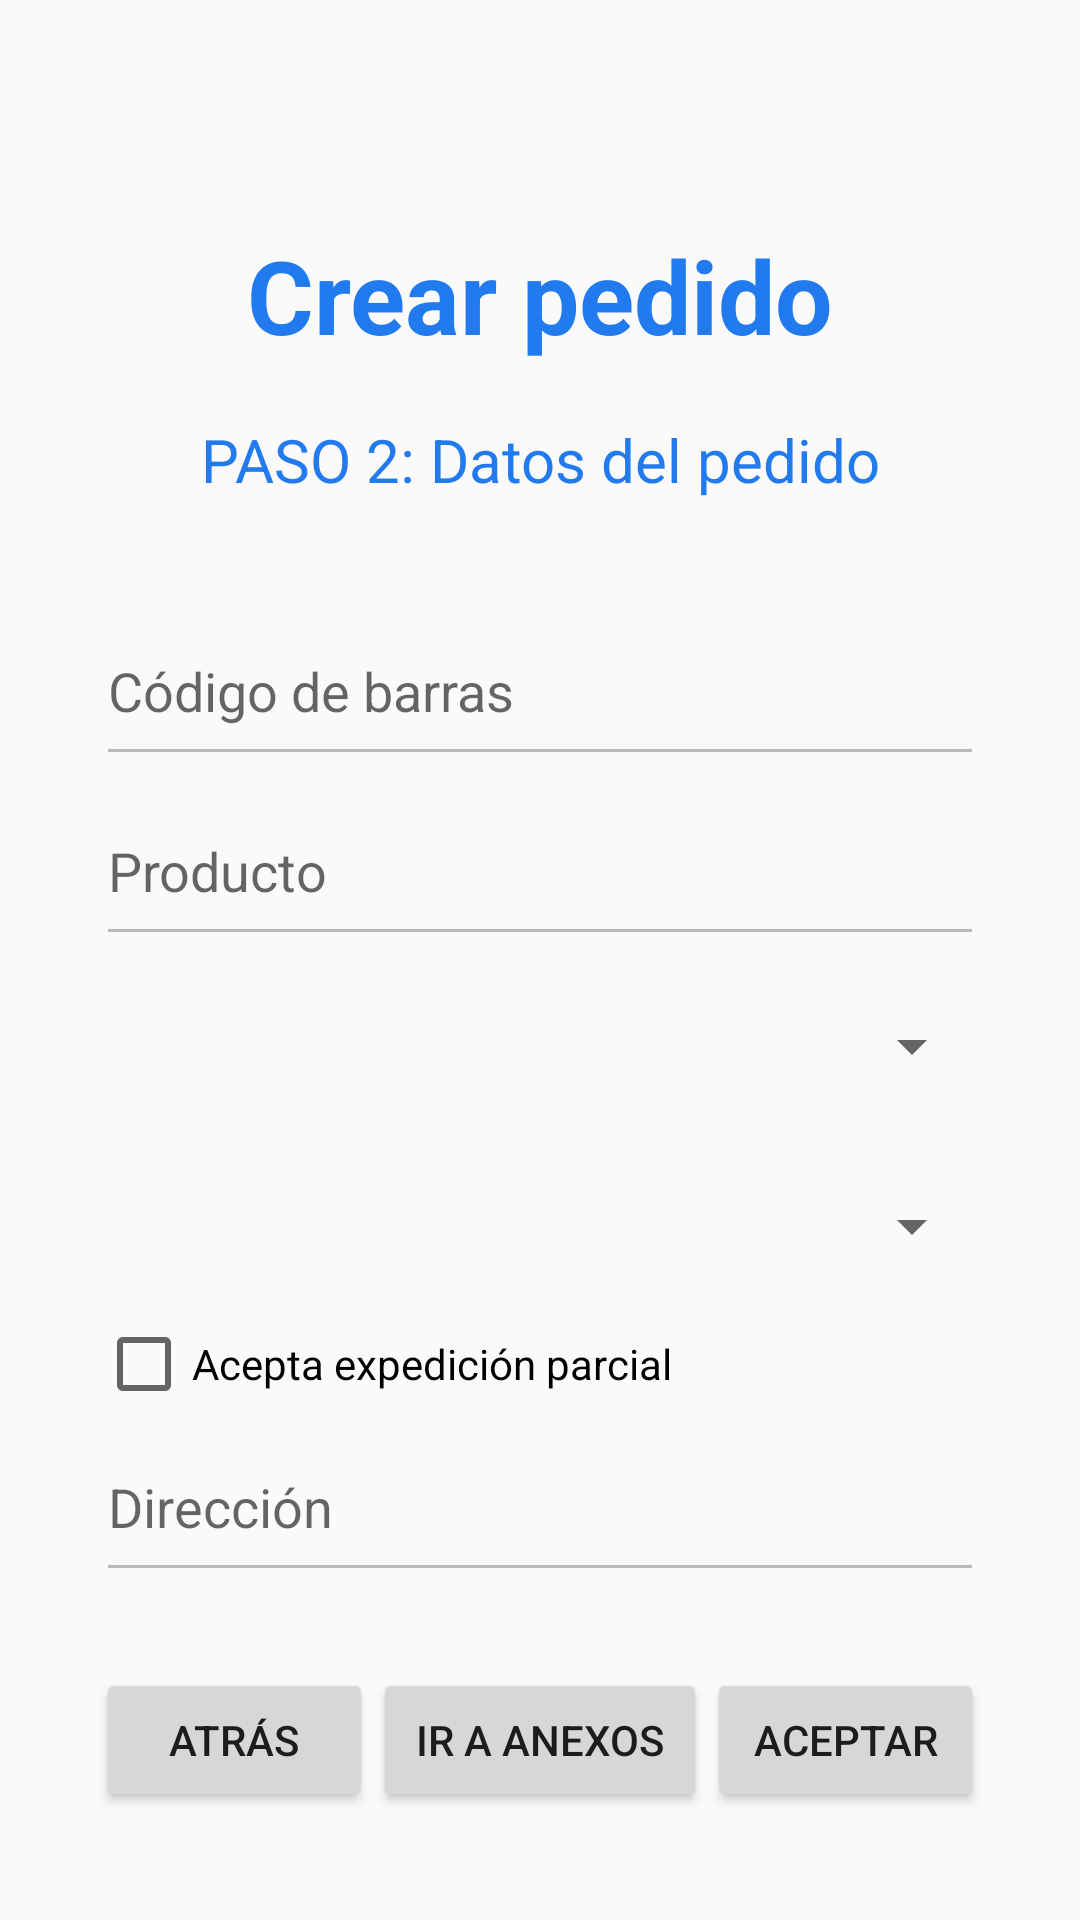

Android layout source for this screen:
<!-- AndroidManifest.xml: application theme AppTheme -->
<!-- res/layout/activity_order_form_step_two.xml -->
<?xml version="1.0" encoding="utf-8"?>
<androidx.constraintlayout.widget.ConstraintLayout xmlns:android="http://schemas.android.com/apk/res/android"
    xmlns:app="http://schemas.android.com/apk/res-auto"
    xmlns:tools="http://schemas.android.com/tools"
    android:layout_width="match_parent"
    android:layout_height="match_parent"
    tools:context=".views.order.OrderFormStepTwoActivity">


    <TextView
        android:id="@+id/createOrderTitle2"
        android:layout_width="0dp"
        android:layout_height="wrap_content"
        android:layout_marginStart="32dp"
        android:layout_marginEnd="32dp"
        android:text="@string/createOrderTitle"
        android:textAlignment="center"
        android:textColor="@color/app_colour"
        android:textSize="34sp"
        android:textStyle="bold"
        app:layout_constraintBottom_toBottomOf="parent"
        app:layout_constraintEnd_toEndOf="parent"
        app:layout_constraintStart_toStartOf="parent"
        app:layout_constraintTop_toTopOf="parent"
        app:layout_constraintVertical_bias="0.127" />

    <LinearLayout
        android:id="@+id/linearLayout"
        android:layout_width="0dp"
        android:layout_height="0dp"
        android:layout_marginStart="32dp"
        android:layout_marginTop="32dp"
        android:layout_marginEnd="32dp"
        android:layout_marginBottom="100dp"
        android:baselineAligned="false"
        android:clipToPadding="false"
        android:orientation="vertical"
        app:layout_constraintBottom_toBottomOf="parent"
        app:layout_constraintEnd_toEndOf="parent"
        app:layout_constraintStart_toStartOf="parent"
        app:layout_constraintTop_toBottomOf="@+id/barcodeSelectedTxt">


        <EditText
            android:id="@+id/barcodeOrderedTxt"
            android:layout_width="match_parent"
            android:layout_height="60dp"
            android:ems="10"
            android:enabled="false"
            android:hint="Código de barras"
            android:inputType="textPersonName" />

        <EditText
            android:id="@+id/productOrderedTxt"
            android:layout_width="match_parent"
            android:layout_height="60dp"
            android:ems="10"
            android:enabled="false"
            android:hint="Producto"
            android:inputType="textPersonName" />

        <Spinner
            android:id="@+id/branchSpinner"
            android:layout_width="match_parent"
            android:layout_height="60dp" />

        <Spinner
            android:id="@+id/expeditionTypeSpinner"
            android:layout_width="match_parent"
            android:layout_height="60dp" />

        <CheckBox
            android:id="@+id/acceptsPartialExpeditionTxt"
            android:layout_width="match_parent"
            android:layout_height="wrap_content"
            android:text="Acepta expedición parcial" />

        <EditText
            android:id="@+id/addressTxt"
            android:layout_width="match_parent"
            android:layout_height="60dp"
            android:ems="10"
            android:enabled="false"
            android:hint="Dirección"
            android:inputType="textPersonName" />

        <EditText
            android:id="@+id/orderedQtyTxt"
            android:layout_width="match_parent"
            android:layout_height="60dp"
            android:ems="10"
            android:hint="Cantidad pedir"
            android:inputType="number" />

    </LinearLayout>

    <TextView
        android:id="@+id/barcodeSelectedTxt"
        android:layout_width="0dp"
        android:layout_height="wrap_content"
        android:layout_marginStart="32dp"
        android:layout_marginEnd="32dp"
        android:text="PASO 2: Datos del pedido"
        android:textAlignment="center"
        android:textColor="@color/app_colour"
        android:textSize="20sp"
        app:layout_constraintBottom_toBottomOf="parent"
        app:layout_constraintEnd_toEndOf="parent"
        app:layout_constraintStart_toStartOf="parent"
        app:layout_constraintTop_toBottomOf="@+id/createOrderTitle2"
        app:layout_constraintVertical_bias="0.038" />

    <LinearLayout
        android:layout_width="0dp"
        android:layout_height="0dp"
        android:layout_marginStart="32dp"
        android:layout_marginTop="16dp"
        android:layout_marginEnd="32dp"
        android:layout_marginBottom="32dp"
        android:orientation="horizontal"
        app:layout_constraintBottom_toBottomOf="parent"
        app:layout_constraintEnd_toEndOf="parent"
        app:layout_constraintStart_toStartOf="parent"
        app:layout_constraintTop_toBottomOf="@+id/linearLayout">

        <Button
            android:id="@+id/cancelButtonReception2"
            android:layout_width="wrap_content"
            android:layout_height="wrap_content"
            android:layout_weight="1"
            android:text="@string/BackButton" />

        <Button
            android:id="@+id/anexosBtn"
            android:layout_width="wrap_content"
            android:layout_height="wrap_content"
            android:layout_weight="1"
            android:text="Ir a anexos" />

        <Button
            android:id="@+id/acceptBtnReception2"
            android:layout_width="wrap_content"
            android:layout_height="wrap_content"
            android:layout_weight="1"
            android:text="@string/AcceptButton" />
    </LinearLayout>



</androidx.constraintlayout.widget.ConstraintLayout>
<!-- resources referenced by this layout -->
<resources>
  <color name="app_colour">#227AEF</color>
  <string name="AcceptButton">Aceptar</string>
  <string name="BackButton">Atrás</string>
  <string name="createOrderTitle">Crear pedido</string>
  <style name="AppTheme" parent="Theme.AppCompat.Light.DarkActionBar">
          
          <item name="colorPrimary">@color/app_colour</item>
          <item name="colorPrimaryDark">@color/colorPrimaryDark</item>
          <item name="colorAccent">@color/colorAccent</item>
      </style>
  <color name="colorPrimaryDark">#4b636e</color>
  <color name="colorAccent">#ff7043</color>
</resources>
